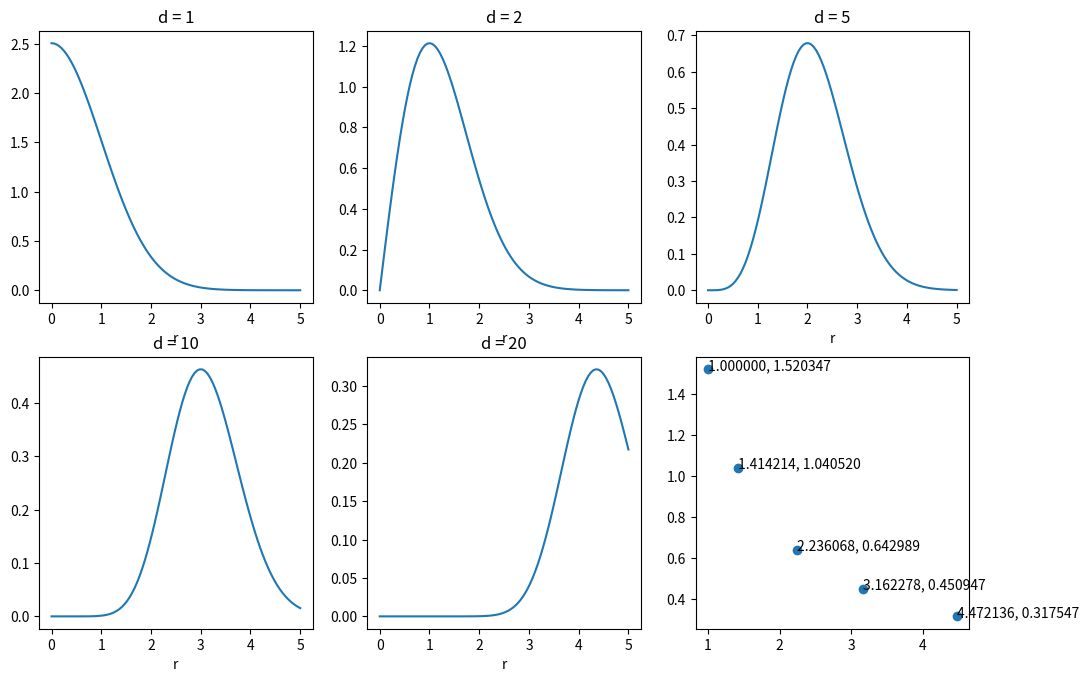

Reproduce this figure in Python.
# -*- coding: utf-8 -*-
"""
Created on Sun Oct 16 15:29:40 2016

[redacted]
"""
import numpy as np
import math
import matplotlib.pyplot as plt

plt.figure(figsize=(12,12))

r = np.linspace(0, 5, 100)
d = [1,2,5,10,20]
rstar = [x**0.5 for x in d]
i = 0

for x in d:
    
    S = 2 * (math.pi**((x+1)/2 )) / math.gamma((x+1)/2)
    y = (S * r**(x-1) / ((2 * math.pi)**(x/2))) * (math.e**(-(r**2)/2))
    plt.subplot(331+i)
    plt.plot(r,y)
    plt.title("d = %d" % x)
    plt.xlabel("r")
    i+=1

plt.subplot(336)

i = 0
y = [0, 0, 0, 0, 0]
for x in d:
    S = 2 * (math.pi**((x+1)/2 )) / math.gamma((x+1)/2)
    y[i] = (S * rstar[i]**(x-1) / ((2 * math.pi)**(x/2))) * (math.e**(-(rstar[i]**2)/2))
    plt.text(rstar[i],y[i],'%f, %f' % (rstar[i],y[i]))
    i +=1

plt.plot(rstar,y,'o')

plt.show()